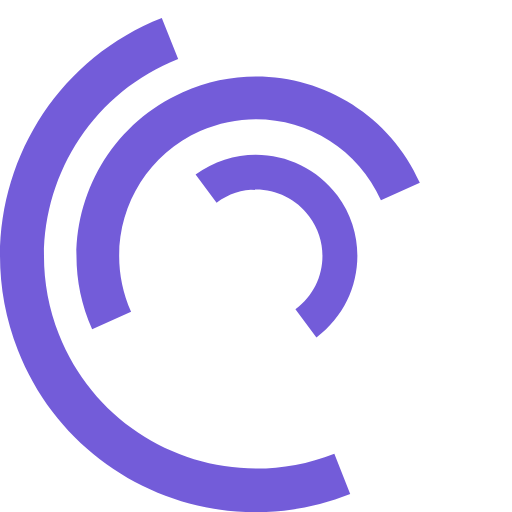
t = 0.00 s
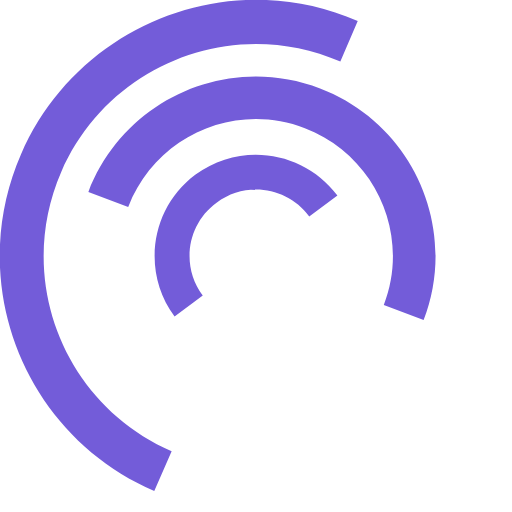
t = 0.25 s
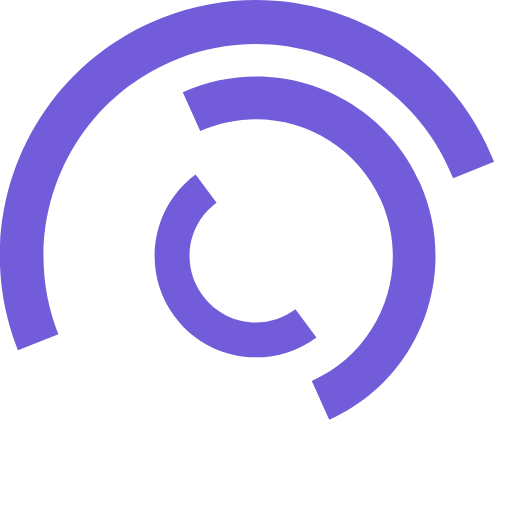
t = 0.50 s
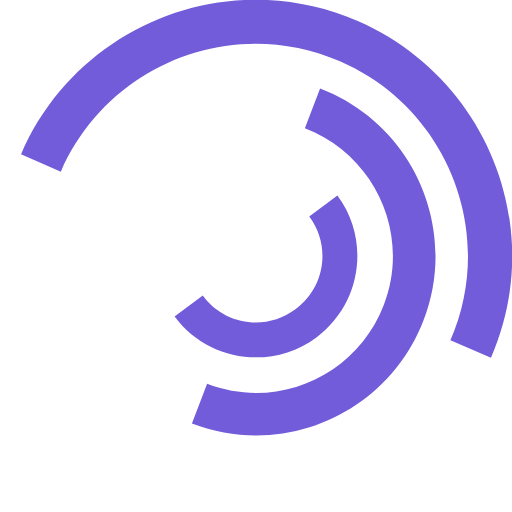
t = 0.75 s
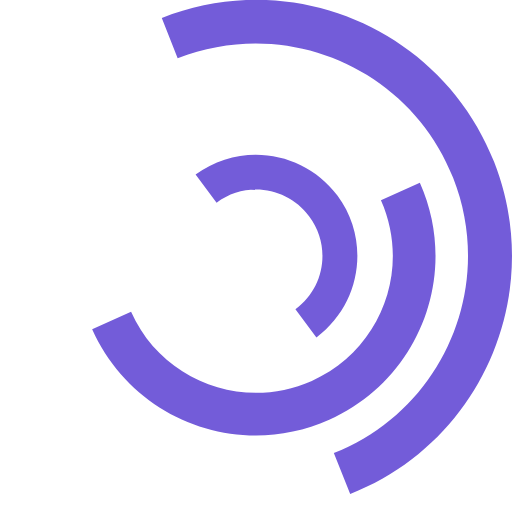
t = 1.00 s
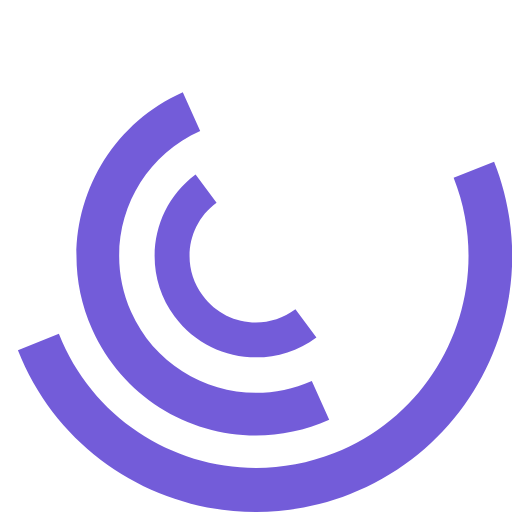
t = 1.50 s

The animated SVG that drew these frames (rendered in a browser with its animation timeline set to each time). Animation: 3 SMIL elements (animateTransform=3); one cycle of 2.00 s, repeats indefinitely.

<svg
  version="1.1"
  id="loader"
  xmlns="http://www.w3.org/2000/svg"
  xmlns:xlink="http://www.w3.org/1999/xlink"
  x="0px"
  y="0px"
  viewBox="0 0 100 100"
  enable-background="new 0 0 100 100"
  xml:space="preserve"
>
  <path
    fill="#735cd9"
    d="M31.6,3.5C5.9,13.6-6.6,42.7,3.5,68.4c10.1,25.7,39.2,38.3,64.9,28.1l-3.1-7.9c-21.3,8.4-45.4-2-53.8-23.3c-8.4-21.3,2-45.4,23.3-53.8L31.6,3.5z"
  >
    <animateTransform 
      attributeName="transform" 
      attributeType="XML" 
      type="rotate"
      dur="2s" 
      from="0 50 50"
      to="360 50 50" 
      repeatCount="indefinite"
    />
  </path>
  <path
    fill="#735cd9"
    d="M42.3,39.6c5.7-4.3,13.9-3.1,18.1,2.7c4.3,5.7,3.1,13.9-2.7,18.1l4.1,5.5c8.8-6.5,10.6-19,4.1-27.7c-6.5-8.8-19-10.6-27.7-4.1L42.3,39.6z"
  >
    <animateTransform 
      attributeName="transform" 
      attributeType="XML" 
      type="rotate"
      dur="1s" 
      from="0 50 50"
      to="-360 50 50" 
      repeatCount="indefinite"
    />
  </path>
  <path
    fill="#735cd9"
    d="M82,35.7C74.1,18,53.4,10.1,35.7,18S10.1,46.6,18,64.3l7.6-3.4c-6-13.5,0-29.3,13.5-35.3s29.3,0,35.3,13.5L82,35.7z"
  >
    <animateTransform 
      attributeName="transform" 
      attributeType="XML" 
      type="rotate"
      dur="2s" 
      from="0 50 50"
      to="360 50 50" 
      repeatCount="indefinite"
    />
  </path>
</svg>
